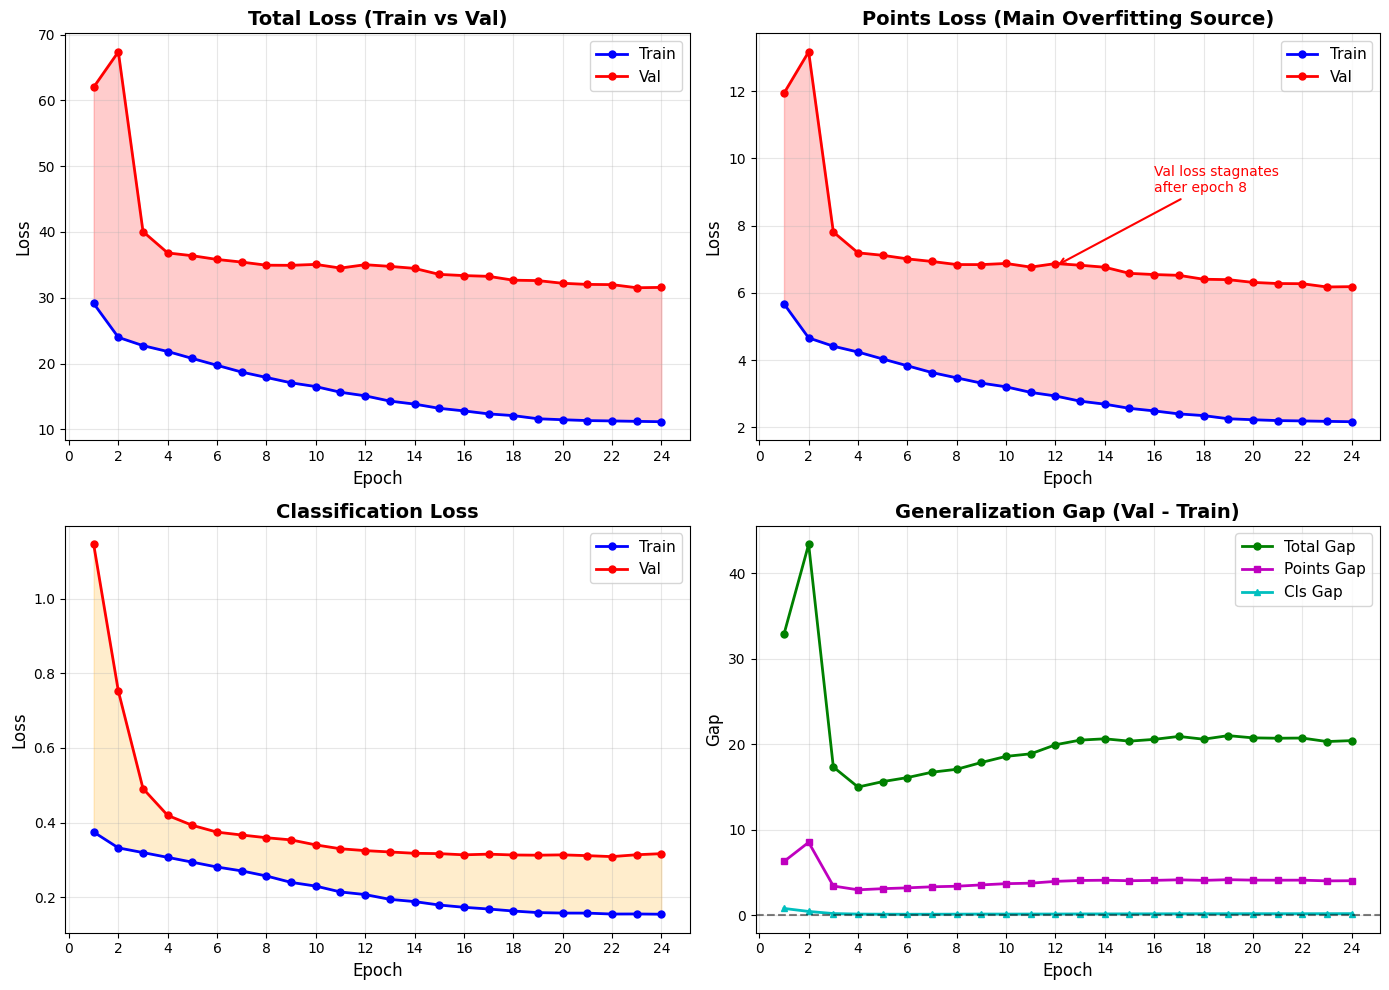

Here is the Python script that generated this plot: (Note: this script raises an exception after producing the figure.)
#!/usr/bin/env python3
"""训练 Loss 可视化脚本"""

import matplotlib.pyplot as plt
import numpy as np

# 数据
epochs = list(range(1, 25))

train_total = [29.1268,23.9766,22.7165,21.8246,20.7640,19.7259,18.6947,17.8799,
               17.0640,16.4913,15.6313,15.0872,14.2890,13.8302,13.1903,12.7988,
               12.3421,12.0818,11.6014,11.4546,11.3259,11.2711,11.2072,11.1493]
val_total = [62.0065,67.3784,40.0483,36.8083,36.3847,35.8189,35.4174,34.9434,
             34.9251,35.0662,34.5061,35.0202,34.7688,34.4617,33.5489,33.3654,
             33.2531,32.6667,32.6051,32.1976,32.0255,31.9925,31.5181,31.5705]

train_pts = [5.6749,4.6619,4.4149,4.2417,4.0348,3.8324,3.6303,3.4728,
             3.3165,3.2059,3.0402,2.9342,2.7797,2.6903,2.5660,2.4902,
             2.4007,2.3508,2.2564,2.2276,2.2019,2.1919,2.1790,2.1678]
val_pts = [11.9421,13.1738,7.8124,7.1934,7.1194,7.0135,6.9363,6.8444,
           6.8431,6.8767,6.7689,6.8737,6.8248,6.7648,6.5827,6.5472,
           6.5241,6.4077,6.3956,6.3137,6.2802,6.2746,6.1777,6.1870]

train_cls = [0.3744,0.3320,0.3194,0.3066,0.2937,0.2807,0.2703,0.2567,
             0.2395,0.2296,0.2139,0.2069,0.1941,0.1881,0.1789,0.1728,
             0.1682,0.1628,0.1586,0.1573,0.1572,0.1547,0.1549,0.1542]
val_cls = [1.1455,0.7522,0.4909,0.4190,0.3924,0.3742,0.3665,0.3592,
           0.3534,0.3400,0.3296,0.3247,0.3211,0.3175,0.3166,0.3134,
           0.3152,0.3130,0.3124,0.3133,0.3112,0.3086,0.3136,0.3165]

train_dir = [0.7335,0.6165,0.5790,0.5639,0.5475,0.5288,0.5074,0.5044,
             0.4877,0.4850,0.4777,0.4698,0.4557,0.4554,0.4466,0.4417,
             0.4410,0.4376,0.4316,0.4291,0.4302,0.4327,0.4296,0.4337]
val_dir = [0.9611,0.9634,0.8676,0.6698,0.6157,0.5703,0.5820,0.5758,
           0.5522,0.5328,0.5111,0.5034,0.4993,0.4947,0.4899,0.4898,
           0.4784,0.4737,0.4682,0.4665,0.4697,0.4748,0.4704,0.4643]

# 设置中文字体
plt.rcParams['font.sans-serif'] = ['DejaVu Sans']
plt.rcParams['axes.unicode_minus'] = False

# 创建图表
fig, axes = plt.subplots(2, 2, figsize=(14, 10))

# 1. Total Loss
ax1 = axes[0, 0]
ax1.plot(epochs, train_total, 'b-o', label='Train', linewidth=2, markersize=5)
ax1.plot(epochs, val_total, 'r-o', label='Val', linewidth=2, markersize=5)
ax1.fill_between(epochs, train_total, val_total, alpha=0.2, color='red')
ax1.set_title('Total Loss (Train vs Val)', fontsize=14, fontweight='bold')
ax1.set_xlabel('Epoch', fontsize=12)
ax1.set_ylabel('Loss', fontsize=12)
ax1.legend(fontsize=11)
ax1.grid(True, alpha=0.3)
ax1.set_xticks(range(0, 25, 2))

# 2. Points Loss (最严重的过拟合)
ax2 = axes[0, 1]
ax2.plot(epochs, train_pts, 'b-o', label='Train', linewidth=2, markersize=5)
ax2.plot(epochs, val_pts, 'r-o', label='Val', linewidth=2, markersize=5)
ax2.fill_between(epochs, train_pts, val_pts, alpha=0.2, color='red')
ax2.set_title('Points Loss (Main Overfitting Source)', fontsize=14, fontweight='bold')
ax2.set_xlabel('Epoch', fontsize=12)
ax2.set_ylabel('Loss', fontsize=12)
ax2.legend(fontsize=11)
ax2.grid(True, alpha=0.3)
ax2.set_xticks(range(0, 25, 2))
# 添加注释
ax2.annotate('Val loss stagnates\nafter epoch 8', 
             xy=(12, 6.8), xytext=(16, 9),
             fontsize=10, color='red',
             arrowprops=dict(arrowstyle='->', color='red', lw=1.5))

# 3. Classification Loss
ax3 = axes[1, 0]
ax3.plot(epochs, train_cls, 'b-o', label='Train', linewidth=2, markersize=5)
ax3.plot(epochs, val_cls, 'r-o', label='Val', linewidth=2, markersize=5)
ax3.fill_between(epochs, train_cls, val_cls, alpha=0.2, color='orange')
ax3.set_title('Classification Loss', fontsize=14, fontweight='bold')
ax3.set_xlabel('Epoch', fontsize=12)
ax3.set_ylabel('Loss', fontsize=12)
ax3.legend(fontsize=11)
ax3.grid(True, alpha=0.3)
ax3.set_xticks(range(0, 25, 2))

# 4. Generalization Gap
ax4 = axes[1, 1]
gap_total = [v - t for t, v in zip(train_total, val_total)]
gap_pts = [v - t for t, v in zip(train_pts, val_pts)]
gap_cls = [v - t for t, v in zip(train_cls, val_cls)]

ax4.plot(epochs, gap_total, 'g-o', label='Total Gap', linewidth=2, markersize=5)
ax4.plot(epochs, gap_pts, 'm-s', label='Points Gap', linewidth=2, markersize=5)
ax4.plot(epochs, gap_cls, 'c-^', label='Cls Gap', linewidth=2, markersize=5)
ax4.set_title('Generalization Gap (Val - Train)', fontsize=14, fontweight='bold')
ax4.set_xlabel('Epoch', fontsize=12)
ax4.set_ylabel('Gap', fontsize=12)
ax4.legend(fontsize=11)
ax4.grid(True, alpha=0.3)
ax4.set_xticks(range(0, 25, 2))
ax4.axhline(y=0, color='k', linestyle='--', alpha=0.5)

# 调整布局
plt.tight_layout()

# 保存图片
output_path = '/home/<user>/auto/llava_test/LLaVA/outputs/6x4090_fresh_20260125_143156/training_loss_analysis.png'
plt.savefig(output_path, dpi=150, bbox_inches='tight', facecolor='white')
print(f"图片已保存到: {output_path}")

# 打印过拟合分析
print("\n" + "="*60)
print("过拟合分析总结")
print("="*60)
print(f"\n{'Epoch':<8} {'Train Pts':<12} {'Val Pts':<12} {'Gap':<12} {'Gap Ratio':<12}")
print("-"*56)
for i, epoch in enumerate([1, 8, 15, 24]):
    idx = epoch - 1
    gap = val_pts[idx] - train_pts[idx]
    ratio = val_pts[idx] / train_pts[idx]
    print(f"{epoch:<8} {train_pts[idx]:<12.4f} {val_pts[idx]:<12.4f} {gap:<12.4f} {ratio:<12.2f}x")

print("\n关键发现:")
print("  1. Points Loss 过拟合最严重 (Gap Ratio: 2.85x)")
print("  2. Epoch 8 后验证 loss 基本停滞")
print("  3. 训练 loss 持续下降，但验证 loss 不再跟随")
print("  4. 建议: 添加正则化、数据增强、迭代精修")
print("="*60)

plt.show()
